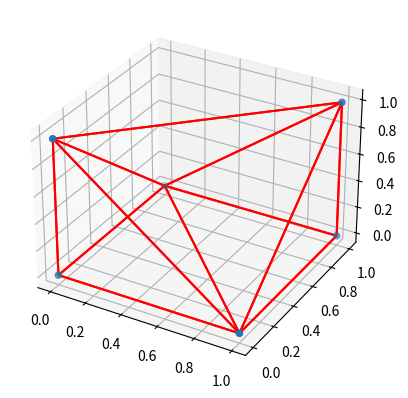

This chart was generated by the following Python code:
import matplotlib.pyplot as plt
from mpl_toolkits.mplot3d import Axes3D




import numpy as np
from scipy.spatial import ConvexHull

points = np.array([
    [0,0,0],
    [1,0,0],
    [1,1,0],
    [0,1,0],
    [0,0,1],
    [1,1,1]
])

hull = ConvexHull(points)





fig = plt.figure()
ax = fig.add_subplot(111, projection='3d')



ax.scatter(points[:,0], points[:,1], points[:,2])

for simplex in hull.simplices:
    simplex = np.append(simplex, simplex[0])
    ax.plot(points[simplex,0],
            points[simplex,1],
            points[simplex,2], 'r-')

plt.show()
